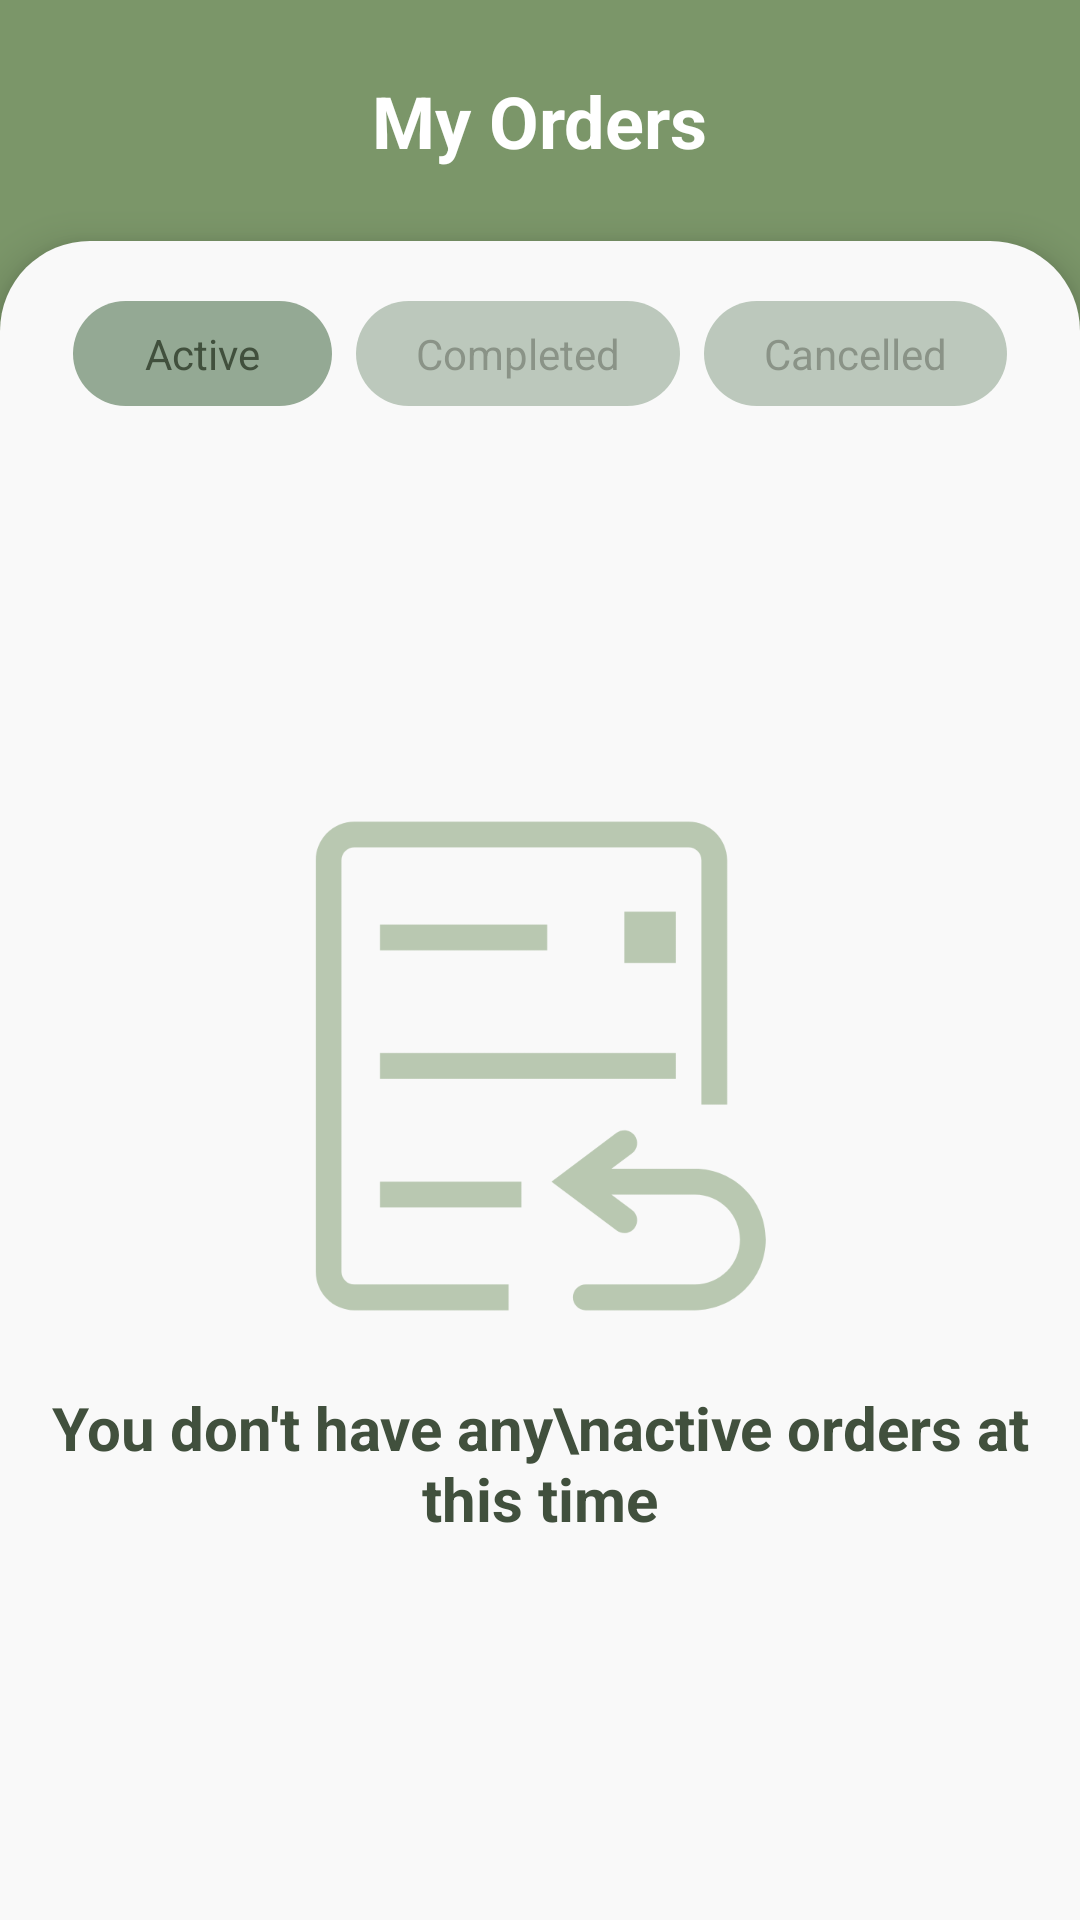

Write the Android layout XML for this screen, with the resource values it uses.
<!-- AndroidManifest.xml: application theme Theme.MapaAni -->
<!-- res/layout/active_orders.xml -->
<?xml version="1.0" encoding="utf-8"?>
<androidx.constraintlayout.widget.ConstraintLayout
    xmlns:android="http://schemas.android.com/apk/res/android"
    xmlns:app="http://schemas.android.com/apk/res-auto"
    android:layout_width="match_parent"
    android:layout_height="match_parent"
    android:background="@color/Green2">

    
    <ImageView
        android:id="@+id/backBtn"
        android:layout_width="32dp"
        android:layout_height="32dp"
        android:layout_marginStart="20dp"
        android:padding="4dp"
        android:src="@drawable/outline_arrow_back_ios_24"
        android:scaleType="fitCenter"
        app:layout_constraintBottom_toBottomOf="@+id/titleTv"
        app:layout_constraintStart_toStartOf="parent"
        app:layout_constraintTop_toTopOf="@+id/titleTv"
        app:tint="@color/white" />

    <TextView
        android:id="@+id/titleTv"
        android:layout_width="wrap_content"
        android:layout_height="wrap_content"
        android:layout_marginTop="24dp"
        android:text="My Orders"
        android:textColor="@color/white"
        android:textSize="24sp"
        android:textStyle="bold"
        app:layout_constraintEnd_toEndOf="parent"
        app:layout_constraintStart_toStartOf="parent"
        app:layout_constraintTop_toTopOf="parent" />

    
    <androidx.constraintlayout.widget.ConstraintLayout
        android:layout_width="match_parent"
        android:layout_height="0dp"
        android:layout_marginTop="24dp"
        android:layout_marginBottom="-20dp"
        android:background="@drawable/white_card_bg"

        android:elevation="4dp"
        android:translationZ="4dp"

        app:layout_constraintTop_toBottomOf="@+id/titleTv"
        app:layout_constraintBottom_toBottomOf="parent">

        
        <LinearLayout
            android:id="@+id/tabLayout"
            android:layout_width="match_parent"
            android:layout_height="wrap_content"
            android:gravity="center"
            android:orientation="horizontal"
            android:padding="20dp"
            app:layout_constraintTop_toTopOf="parent">

            <TextView
                android:layout_width="wrap_content"
                android:layout_height="wrap_content"
                android:background="@drawable/tab_selected"
                android:paddingHorizontal="24dp"
                android:paddingVertical="8dp"
                android:text="Active"
                android:textColor="@color/Green1" />

            <TextView
                android:layout_width="wrap_content"
                android:layout_height="wrap_content"
                android:layout_marginHorizontal="8dp"
                android:background="@drawable/tab_selected"
                android:paddingHorizontal="20dp"
                android:paddingVertical="8dp"
                android:text="Completed"
                android:alpha="0.6"
                android:textColor="@color/Green1" />

            <TextView
                android:layout_width="wrap_content"
                android:layout_height="wrap_content"
                android:background="@drawable/tab_selected"
                android:paddingHorizontal="20dp"
                android:paddingVertical="8dp"
                android:text="Cancelled"
                android:alpha="0.6"
                android:textColor="@color/Green1" />
        </LinearLayout>

        
        <ImageView
            android:id="@+id/illustration"
            android:layout_width="200dp"
            android:layout_height="200dp"
            android:layout_marginTop="100dp"
            android:src="@drawable/backarrow"
            android:scaleType="fitCenter"
            app:tint="@color/Gree2L"

            app:layout_constraintTop_toBottomOf="@id/tabLayout"
            app:layout_constraintBottom_toTopOf="@id/messageTv"
            app:layout_constraintStart_toStartOf="parent"
            app:layout_constraintEnd_toEndOf="parent" />

        <TextView
            android:id="@+id/messageTv"
            android:layout_width="wrap_content"
            android:layout_height="wrap_content"
            android:layout_marginTop="7dp"
            android:gravity="center"
            android:text="You don't have any\nactive orders at this time"
            android:textColor="@color/Green1"
            android:textSize="20sp"
            android:textStyle="bold"
            app:layout_constraintTop_toBottomOf="@+id/illustration"
            app:layout_constraintStart_toStartOf="parent"
            app:layout_constraintEnd_toEndOf="parent"/>

    </androidx.constraintlayout.widget.ConstraintLayout>

</androidx.constraintlayout.widget.ConstraintLayout>
<!-- resources referenced by this layout -->
<resources>
  <color name="Gree2L">#B9C8B1</color>
  <color name="Green1">#41503D</color>
  <color name="Green2">#7B9669</color>
  <color name="white">#FFFFFFFF</color>
  <!-- drawable backarrow: png bitmap (drawable, 13929 bytes) -->
  <!-- drawable tab_selected (drawable) -->
  <?xml version="1.0" encoding="utf-8"?>
  <shape xmlns:android="http://schemas.android.com/apk/res/android">
      
      <solid android:color="#94A994" />
  
      
      <corners android:radius="50dp" />
  </shape>
  <!-- drawable white_card_bg (drawable) -->
  <shape xmlns:android="http://schemas.android.com/apk/res/android">
      <solid android:color="#F9F9F9" />
      <corners android:topLeftRadius="30dp" android:topRightRadius="30dp" />
  </shape>
  <style name="Theme.MapaAni" parent="Base.Theme.MapaAni" />
  <style name="Base.Theme.MapaAni" parent="Theme.Material3.DayNight.NoActionBar">
          
          
      </style>
</resources>
